Run: headless pygame with SDL's dummy video driver; simulated clock (each Clock.tick advances the game by its frame time, no real sleeping); random seed 0; keys injected as events and as key.get_pressed() state; no mouse input.
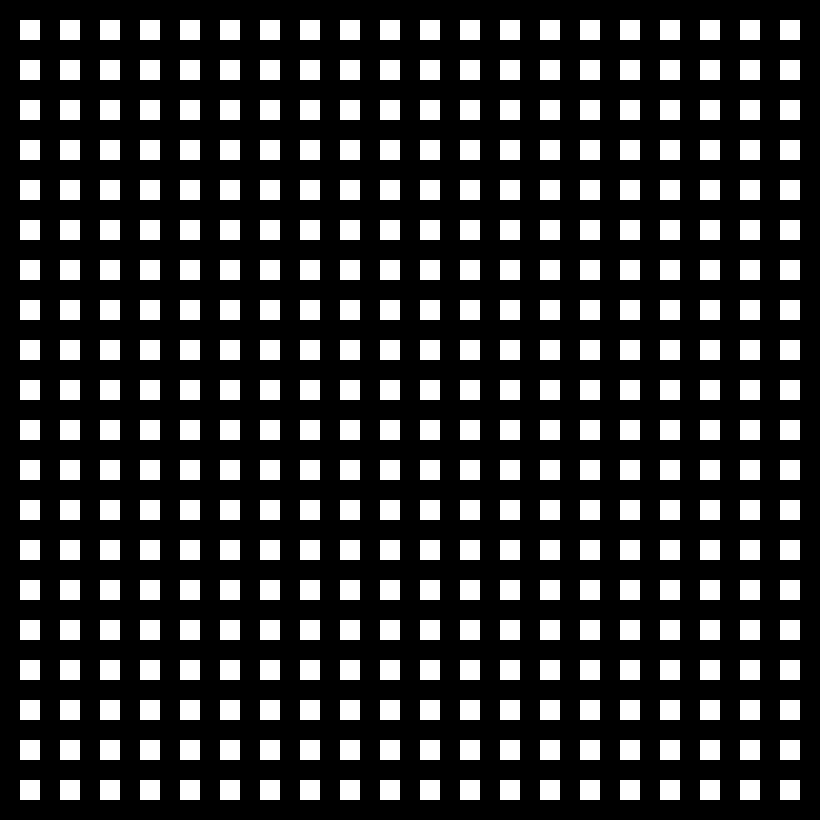
Frame 1 of 4 · flips 1–60 · no input
Frame 2 of 4 · flips 61–180 · tapped SPACE, RETURN · held RIGHT (→), D · screen unchanged from frame 1, image omitted
Frame 3 of 4 · flips 181–300 · held DOWN (↓), S · screen unchanged from frame 2, image omitted
Frame 4 of 4 · flips 301–420 · held LEFT (←), A, UP (↑), W · screen unchanged from frame 3, image omitted

The pygame program that drew these frames:

# https://en.wikipedia.org/wiki/Maze_generation_algorithm

import pygame
import sys
import random

# constants for window dimensions
CELL_SIZE = 20
GRID_WIDTH = 41
GRID_HEIGHT = 41

# window title
WINDOW_TITLE = "Maze"

# predifined colours
BLACK = (0, 0, 0)
WHITE = (255, 255, 255)

# use to instantiate cells and refer back to them
class Cell(pygame.sprite.Sprite):

    def __init__(self, x, y):
        super().__init__()
        self.x = x
        self.y = y
        self.colour = WHITE

    def draw(self, surface):
        rect = pygame.Rect(
            self.x * CELL_SIZE,
            self.y * CELL_SIZE,
            CELL_SIZE,
            CELL_SIZE
        )
        pygame.draw.rect(surface, self.colour, rect)

# Initialize Pygame
pygame.init()

# Set up the screen = cell size in px * how many there are
screen = pygame.display.set_mode((CELL_SIZE * GRID_WIDTH, CELL_SIZE * GRID_HEIGHT))
pygame.display.set_caption(WINDOW_TITLE)

# use this variable to tick the frames along (FramePerSec.tick(60))
FramePerSec = pygame.time.Clock()

# Create the 2D list used to store the instances of cells
grid = []
solid = True
for x in range(GRID_WIDTH):
    grid.append([])
    wall = True
    for y in range(GRID_HEIGHT):
        cell = Cell(x, y)
        if solid == True:
            cell.colour = BLACK
        elif wall == True:
            cell.colour = BLACK
        wall = not wall
        grid[x].append(cell)
    solid = not solid

# Game loop
while True:

    FramePerSec.tick(10)

    # Handle events
    for event in pygame.event.get():
        if event.type == pygame.QUIT:
            pygame.quit()
            sys.exit()

    # draw the grid
    for x in range(GRID_WIDTH):
        for y in range(GRID_HEIGHT):
            cell = grid[x][y]
            cell.draw(screen)

    # start drawing maze
    all_cells_visited = False # change to exit loop
    cell = grid[round(GRID_WIDTH / 2)][round(GRID_HEIGHT / 2)] # start at middle, reassign to current cell

    # Update the screen
    pygame.display.flip()

# Clean up
pygame.quit()
